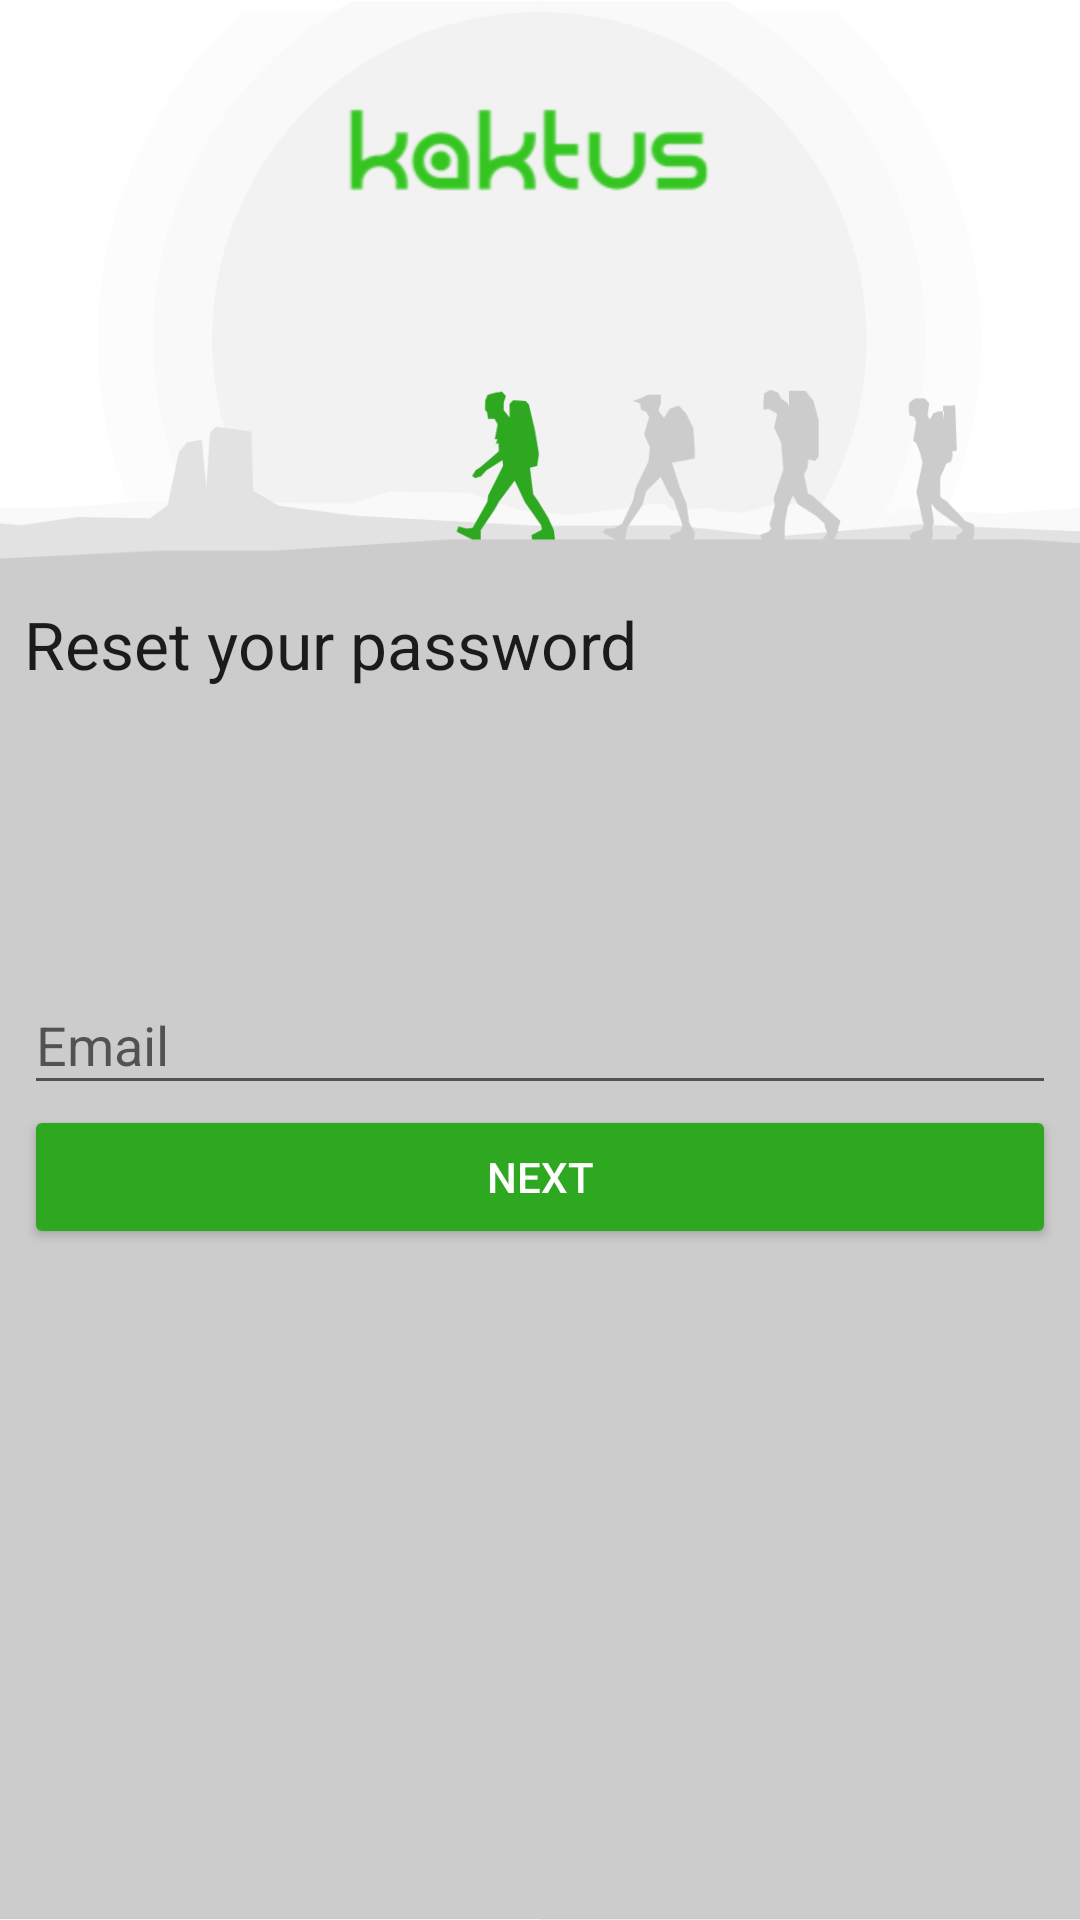

Produce the Android XML layout that renders to this screen, including the resource entries it uses.
<!-- AndroidManifest.xml: application theme AppTheme -->
<!-- res/layout/activity_forgotten_password.xml -->
<?xml version="1.0" encoding="utf-8"?>
<android.support.constraint.ConstraintLayout xmlns:android="http://schemas.android.com/apk/res/android"
    xmlns:app="http://schemas.android.com/apk/res-auto"
    xmlns:tools="http://schemas.android.com/tools"
    android:layout_width="match_parent"
    android:layout_height="match_parent"
    tools:context=".Account.ForgottenPassword.ForgottenPasswordActivity">


    <ImageView
        android:id="@+id/imageView5"
        android:layout_width="match_parent"
        android:layout_height="match_parent"
        android:scaleType="centerCrop"
        android:src="@mipmap/login_bg"
        app:layout_constraintEnd_toEndOf="parent"
        app:layout_constraintStart_toStartOf="parent"
        app:layout_constraintTop_toTopOf="parent" />

    <TextView
        android:id="@+id/textView14"
        android:layout_width="wrap_content"
        android:layout_height="wrap_content"
        android:layout_marginStart="8dp"
        android:layout_marginTop="200dp"
        android:text="@string/forgotten_password_text"
        android:textAppearance="@style/TextAppearance.AppCompat.Large"
        app:layout_constraintStart_toStartOf="parent"
        app:layout_constraintTop_toTopOf="parent" />

    <ImageView
        android:id="@+id/imageView6"
        android:layout_width="wrap_content"
        android:layout_height="wrap_content"
        android:layout_marginTop="36dp"
        android:layout_marginEnd="8dp"
        android:src="@mipmap/kaktus_text"
        app:layout_constraintEnd_toEndOf="parent"
        app:layout_constraintStart_toStartOf="parent"
        app:layout_constraintTop_toTopOf="parent" />

    <LinearLayout
        android:id="@+id/step1_layout"
        android:layout_width="match_parent"
        android:layout_height="wrap_content"
        android:layout_marginStart="8dp"
        android:layout_marginTop="100dp"
        android:layout_marginEnd="8dp"
        android:layout_marginBottom="8dp"
        android:orientation="vertical"
        app:layout_constraintBottom_toBottomOf="parent"
        app:layout_constraintEnd_toEndOf="parent"
        app:layout_constraintStart_toStartOf="parent"
        app:layout_constraintTop_toTopOf="parent"
        android:visibility="visible">

        <android.support.design.widget.TextInputLayout
            android:layout_width="match_parent"
            android:layout_height="wrap_content">

            <EditText
                android:id="@+id/step1_email"
                android:layout_width="match_parent"
                android:layout_height="wrap_content"
                android:hint="@string/email" />

        </android.support.design.widget.TextInputLayout>

        <Button
            android:id="@+id/step1_next"
            android:layout_width="match_parent"
            android:layout_height="wrap_content"
            android:text="@string/next"
            android:theme="@style/green_button"/>
    </LinearLayout>

    <LinearLayout
        android:id="@+id/step2_layout"
        android:layout_width="match_parent"
        android:layout_height="wrap_content"
        android:layout_marginStart="8dp"
        android:layout_marginEnd="8dp"
        android:layout_marginBottom="8dp"
        android:orientation="vertical"
        android:visibility="gone"
        app:layout_constraintBottom_toBottomOf="parent"
        app:layout_constraintEnd_toEndOf="parent"
        app:layout_constraintStart_toStartOf="parent">

        <android.support.design.widget.TextInputLayout
            android:layout_width="match_parent"
            android:layout_height="wrap_content">

            <EditText
                android:id="@+id/step2_email"
                android:layout_width="match_parent"
                android:layout_height="wrap_content"
                android:hint="@string/email" />

        </android.support.design.widget.TextInputLayout>

        <android.support.design.widget.TextInputLayout
            android:layout_width="match_parent"
            android:layout_height="wrap_content">

            <EditText
                android:id="@+id/step2_code"
                android:layout_width="match_parent"
                android:layout_height="wrap_content"
                android:hint="@string/reset_code" />

        </android.support.design.widget.TextInputLayout>

        <android.support.design.widget.TextInputLayout
            android:layout_width="match_parent"
            android:layout_height="wrap_content">

            <EditText
                android:id="@+id/step2_password"
                android:layout_width="match_parent"
                android:layout_height="wrap_content"
                android:hint="@string/password" />

        </android.support.design.widget.TextInputLayout>

        <android.support.design.widget.TextInputLayout
            android:layout_width="match_parent"
            android:layout_height="wrap_content">

            <EditText
                android:id="@+id/step2_confirm_password"
                android:layout_width="match_parent"
                android:layout_height="wrap_content"
                android:hint="@string/confirm_password" />

        </android.support.design.widget.TextInputLayout>

        <Button
            android:layout_width="match_parent"
            android:layout_height="wrap_content"
            android:text="@string/next"
            android:theme="@style/green_button" />

    </LinearLayout>


</android.support.constraint.ConstraintLayout>
<!-- resources referenced by this layout -->
<resources>
  <!-- mipmap kaktus_text: png bitmap (mipmap-hdpi, 6980 bytes) -->
  <!-- mipmap login_bg: png bitmap (mipmap-hdpi, 21444 bytes) -->
  <string name="confirm_password">Confirm password</string>
  <string name="email">Email</string>
  <string name="forgotten_password_text">Reset your password</string>
  <string name="next">Next</string>
  <string name="password">Password</string>
  <string name="reset_code">Reset code</string>
  <style name="green_button" parent="Theme.AppCompat.Light">
          <item name="colorControlHighlight">@color/colorPrimary</item>
          <item name="colorButtonNormal">@color/colorPrimary</item>
          <item name="android:textColor">@color/white</item>
      </style>
  <style name="AppTheme" parent="Theme.AppCompat.Light.NoActionBar">
          
          <item name="colorPrimary">@color/colorPrimary</item>
          <item name="colorPrimaryDark">@color/colorPrimaryDark</item>
          <item name="colorAccent">@color/colorAccent</item>
          <item name="android:statusBarColor">@color/white</item>
          <item name="android:windowTranslucentStatus">true</item>
          <item name="android:windowDrawsSystemBarBackgrounds">true</item>
          <item name="android:windowBackground">@color/white</item>
          <item name="android:windowContentTransitions">true</item>
          <item name="android:windowAllowEnterTransitionOverlap">true</item>
          <item name="android:windowAllowReturnTransitionOverlap">true</item>
          <item name="windowNoTitle">false</item>
      </style>
  <color name="colorPrimary">#2DA820</color>
  <color name="white">#fff</color>
  <color name="colorPrimaryDark">#2da820</color>
  <color name="colorAccent">#2da820</color>
</resources>
